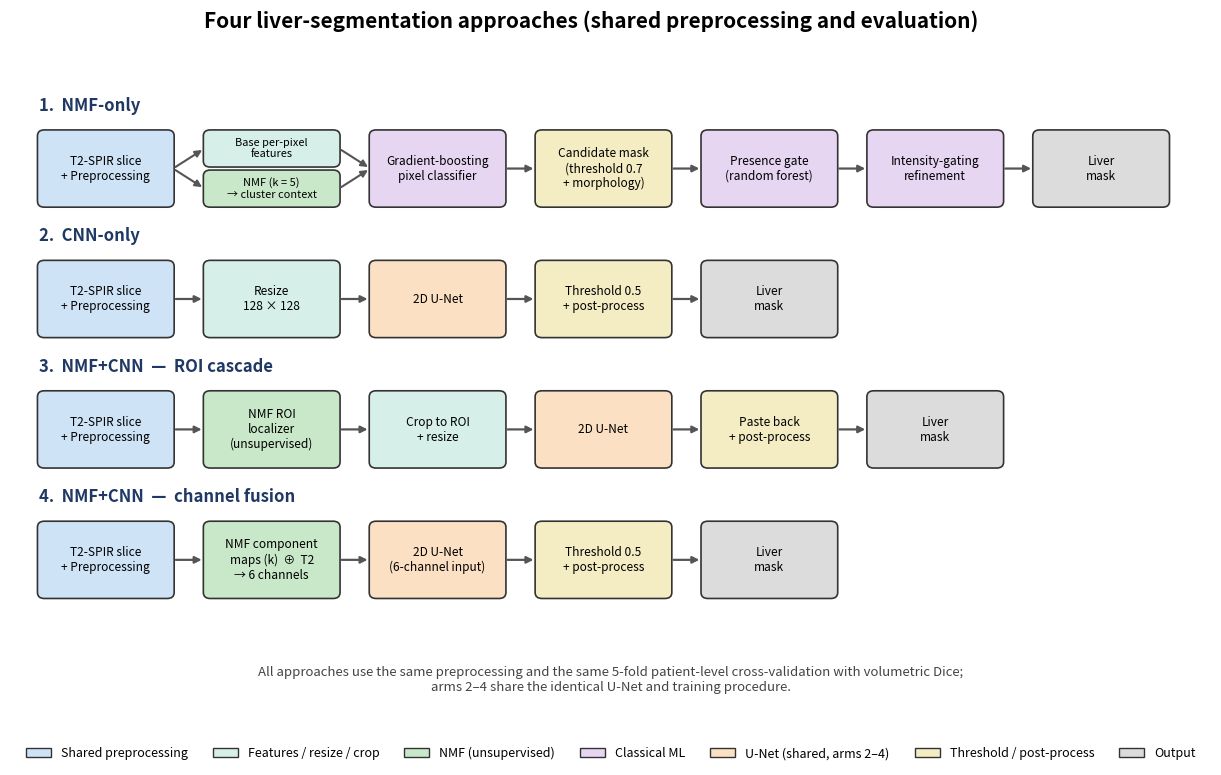

Generate this figure with matplotlib: (Note: this script raises an exception after producing the figure.)
# -*- coding: utf-8 -*-
"""Block-diagram figure of the four liver-segmentation approaches."""
import matplotlib
matplotlib.use("Agg")
import matplotlib.pyplot as plt
from matplotlib.patches import FancyBboxPatch, Patch

# colours by stage type
C_PRE = "#cfe3f7"   # shared preprocessing
C_FEAT = "#d6efe9"  # feature extraction / resize / crop (shared-ish)
C_NMF = "#c9e8c9"   # NMF (unsupervised)
C_ML = "#e6d6f2"    # classical ML (classifier / gate / refine)
C_CNN = "#fbe0c3"   # U-Net
C_POST = "#f4edc4"  # threshold / post-process
C_OUT = "#dcdcdc"   # output mask

BW, BH, GAP, X0 = 2.35, 1.5, 0.55, 0.5

fig, ax = plt.subplots(figsize=(15.5, 8.6))
ax.set_xlim(0, 21); ax.set_ylim(0, 13.2); ax.axis("off")


def box(x, y, text, fc, h=BH, fs=8.6):
    ax.add_patch(FancyBboxPatch((x, y), BW, h,
                 boxstyle="round,pad=0.02,rounding_size=0.12",
                 fc=fc, ec="#333333", lw=1.2))
    ax.text(x + BW / 2, y + h / 2, text, ha="center", va="center",
            fontsize=fs, wrap=True, zorder=3)


def arrow(x1, x2, y):
    ax.annotate("", xy=(x2, y), xytext=(x1, y),
                arrowprops=dict(arrowstyle="-|>", color="#555555", lw=1.6))


def arrow2(x1, y1p, x2, y2p):
    ax.annotate("", xy=(x2, y2p), xytext=(x1, y1p),
                arrowprops=dict(arrowstyle="-|>", color="#555555", lw=1.5))


def pipeline(y, label, items):
    ax.text(X0, y + BH + 0.32, label, ha="left", va="bottom",
            fontsize=12, fontweight="bold", color="#1f3864")
    x = X0
    centers = []
    for text, fc in items:
        box(x, y, text, fc)
        centers.append((x, x + BW))
        x += BW + GAP
    for i in range(len(items) - 1):
        arrow(centers[i][1], centers[i + 1][0], y + BH / 2)


fig.suptitle("Four liver-segmentation approaches (shared preprocessing and evaluation)",
             fontsize=15, fontweight="bold", y=0.98)

# Row 1 (custom): base features + NMF cluster-context features are computed in
# parallel and CONCATENATED -> classifier -> candidate mask (threshold 0.7 +
# morphology) -> presence gate -> refinement.  (Matches build_patient / build_rows.)
y1 = 11.0
cy = y1 + BH / 2
ax.text(X0, y1 + BH + 0.32, "1.  NMF-only", ha="left", va="bottom",
        fontsize=12, fontweight="bold", color="#1f3864")
xp = [X0 + i * (BW + GAP) for i in range(7)]
hh = 0.70
box(xp[0], y1, "T2-SPIR slice\n+ Preprocessing", C_PRE)
box(xp[1], y1 + BH - hh, "Base per-pixel\nfeatures", C_FEAT, h=hh, fs=7.9)       # upper stream
box(xp[1], y1, "NMF (k = 5)\n→ cluster context", C_NMF, h=hh, fs=7.9)       # lower stream
box(xp[2], y1, "Gradient-boosting\npixel classifier", C_ML)
box(xp[3], y1, "Candidate mask\n(threshold 0.7\n+ morphology)", C_POST)
box(xp[4], y1, "Presence gate\n(random forest)", C_ML)
box(xp[5], y1, "Intensity-gating\nrefinement", C_ML)
box(xp[6], y1, "Liver\nmask", C_OUT)
yu, yl = y1 + BH - hh / 2, y1 + hh / 2
arrow2(xp[0] + BW, cy, xp[1], yu); arrow2(xp[0] + BW, cy, xp[1], yl)   # preproc -> both streams
arrow2(xp[1] + BW, yu, xp[2], cy); arrow2(xp[1] + BW, yl, xp[2], cy)   # streams -> classifier
for i in range(2, 6):
    arrow(xp[i] + BW, xp[i + 1], cy)

pipeline(8.4, "2.  CNN-only", [
    ("T2-SPIR slice\n+ Preprocessing", C_PRE),
    ("Resize\n128 × 128", C_FEAT),
    ("2D U-Net", C_CNN),
    ("Threshold 0.5\n+ post-process", C_POST),
    ("Liver\nmask", C_OUT),
])

pipeline(5.8, "3.  NMF+CNN  —  ROI cascade", [
    ("T2-SPIR slice\n+ Preprocessing", C_PRE),
    ("NMF ROI\nlocalizer\n(unsupervised)", C_NMF),
    ("Crop to ROI\n+ resize", C_FEAT),
    ("2D U-Net", C_CNN),
    ("Paste back\n+ post-process", C_POST),
    ("Liver\nmask", C_OUT),
])

pipeline(3.2, "4.  NMF+CNN  —  channel fusion", [
    ("T2-SPIR slice\n+ Preprocessing", C_PRE),
    ("NMF component\nmaps (k)  \u2295  T2\n\u2192 6 channels", C_NMF),
    ("2D U-Net\n(6-channel input)", C_CNN),
    ("Threshold 0.5\n+ post-process", C_POST),
    ("Liver\nmask", C_OUT),
])

# legend
legend_items = [
    Patch(fc=C_PRE, ec="#333", label="Shared preprocessing"),
    Patch(fc=C_FEAT, ec="#333", label="Features / resize / crop"),
    Patch(fc=C_NMF, ec="#333", label="NMF (unsupervised)"),
    Patch(fc=C_ML, ec="#333", label="Classical ML"),
    Patch(fc=C_CNN, ec="#333", label="U-Net (shared, arms 2\u20134)"),
    Patch(fc=C_POST, ec="#333", label="Threshold / post-process"),
    Patch(fc=C_OUT, ec="#333", label="Output"),
]
ax.legend(handles=legend_items, loc="lower center", ncol=7, fontsize=9,
          frameon=False, bbox_to_anchor=(0.5, -0.02))

ax.text(10.5, 1.55, "All approaches use the same preprocessing and the same 5-fold "
        "patient-level cross-validation with volumetric Dice;\narms 2\u20134 share the "
        "identical U-Net and training procedure.",
        ha="center", va="center", fontsize=9.5, style="italic", color="#444444")

import os
out = os.path.join(os.path.dirname(os.path.abspath(__file__)), "Results final", "method_overview.png")
os.makedirs(os.path.dirname(out), exist_ok=True)
fig.savefig(out, dpi=200, bbox_inches="tight", facecolor="white")
print("wrote", out)
